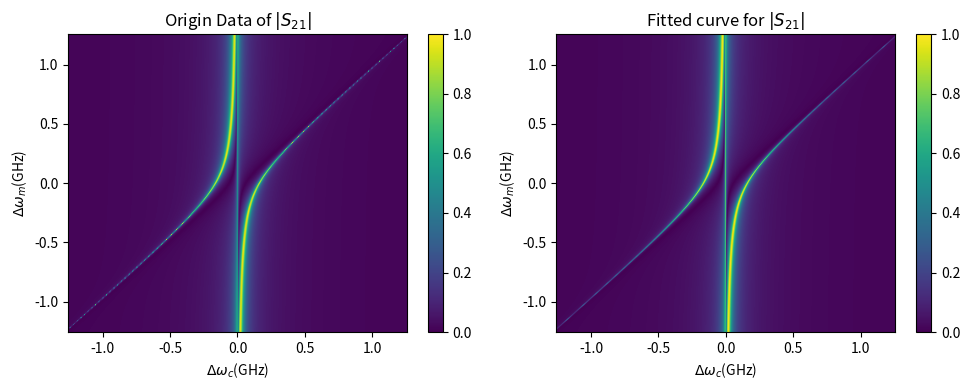

Here is the Python script that generated this plot:
import matplotlib.pyplot as plt
import numpy      as np
import math
#from matplotlib.animation import FuncAnimation
from scipy.optimize import curve_fit

pi = math.pi

class subsystem:

    def __init__(self, name , damp):
        self.name = name
        self.damp = damp

#coupling strength
Num = 1
g_0 = 2*pi*9.8*10**6
g = 2*pi*24*10**6 #(MHz)
g_c = 0
g_d = g_0

a = subsystem('magnon', 2*pi*0.8*10**6)
b = subsystem('pump induce magnon', 2*pi*0.4*10**6)
c = subsystem('cavity photon', 2*pi*2.33*10**6)

omega   = 2 *  math.pi * np.linspace(-0.2*10**9, 0.2*10**9, 401)
omega_m = 2 *  math.pi * np.linspace(-0.2*10**9, 0.2*10**9, 301)
omega_c = 0 - 1j       * c .damp
omega_d = 0 - 1j       * b .damp

# Create a meshgrid for omega and omega_k
omega, omega_m = np.meshgrid(omega, omega_m)

# Define the S21 function initially as a complex number
def S21_value(omega_group, omega_d , g , g_d , g_c ):
    omega, omega_m = omega_group
    S21 = - c.damp/(1j*(omega - omega_c)+1j*((omega - omega_d)*g**2 + (omega - omega_m)*g_c**2 + 2*g*g_c*g_d)/(g_d**2 - (omega - omega_d)*(omega - omega_m)))
    return (S21)

S21 = S21_value((omega , omega_m) , omega_d , g , g_d , g_c )

# Flatten the data for fitting
omega_flat    = omega.ravel()
omega_m_flat  = omega_m.ravel()
S21_flat_real = np.real(S21).ravel() # 提取實部
S21_flat_imag = np.imag(S21).ravel() # 提取虛部

# use curve_fit to fitting data in real part and image part simultaneously
def S21_value_real_imag(omega_group, omega_d, g, g_d, g_c):
    omega, omega_m = omega_group
    S21 = -c.damp / (
        1j * (omega - omega_c) +
        1j * ((omega - omega_d) * g**2 + (omega - omega_m) * g_c**2 + 2 * g * g_c * g_d) /
        (g_d**2 - (omega - omega_d) * (omega - omega_m))
    )
    '''
    最重要的部分
    # 分別返回實部和虛部!!
    '''
    return np.hstack([np.real(S21).ravel(), np.imag(S21).ravel()])

# 使用 curve_fit 進行擬合
popt, pcov = curve_fit(
    S21_value_real_imag,
    (omega_flat, omega_m_flat),
    np.hstack([S21_flat_real, S21_flat_imag]),  # 拼接實部與虛部作為目標數據
    p0=[0, g, g_d, g_c]
)



omega1 = 2 * math.pi * np.linspace(-0.2*10**9, 0.2*10**9, 1001)
omega_m1 = 2 * math.pi * np.linspace(-0.2*10**9, 0.2*10**9, 1001)
omega1, omega_m1 = np.meshgrid(omega1, omega_m1) # Create meshgrid for omega1 and omega_m1
S21_fit = S21_value((omega1, omega_m1), *popt)

#plot fitting and orignal
#plot fitting and orignal
print(f'treu: {omega_d:.2e}, {g:.2e}, {g_d:.2e}, {g_c:.2e}') 
print(f'fitting: {popt}')
plt.figure(figsize=(10, 4))

plt.subplot(1, 2, 1)
plt.imshow(np.abs(S21), extent=[omega.min()/10**9, omega.max()/10**9, omega_m.min()/10**9, omega_m.max()/10**9],vmin=0, vmax=1, origin='lower', cmap='viridis', aspect='auto')
plt.colorbar()
plt.xlabel('$\Delta\omega_c$(GHz)')
plt.ylabel('$\Delta\omega_m$(GHz)')
plt.title('Origin Data of $|S_{21}|$')

plt.subplot(1, 2, 2)
plt.imshow(np.abs(S21_value((omega1, omega_m1), *popt)), extent=[omega1.min()/10**9, omega1.max()/10**9, omega_m1.min()/10**9, omega_m1.max()/10**9],vmin=0, vmax=1, origin='lower', cmap='viridis', aspect='auto')
plt.colorbar()
plt.xlabel('$\Delta\omega_c$(GHz)')
plt.ylabel('$\Delta\omega_m$(GHz)')
plt.title('Fitted curve for $|S_{21}|$')

plt.tight_layout()
plt.show()